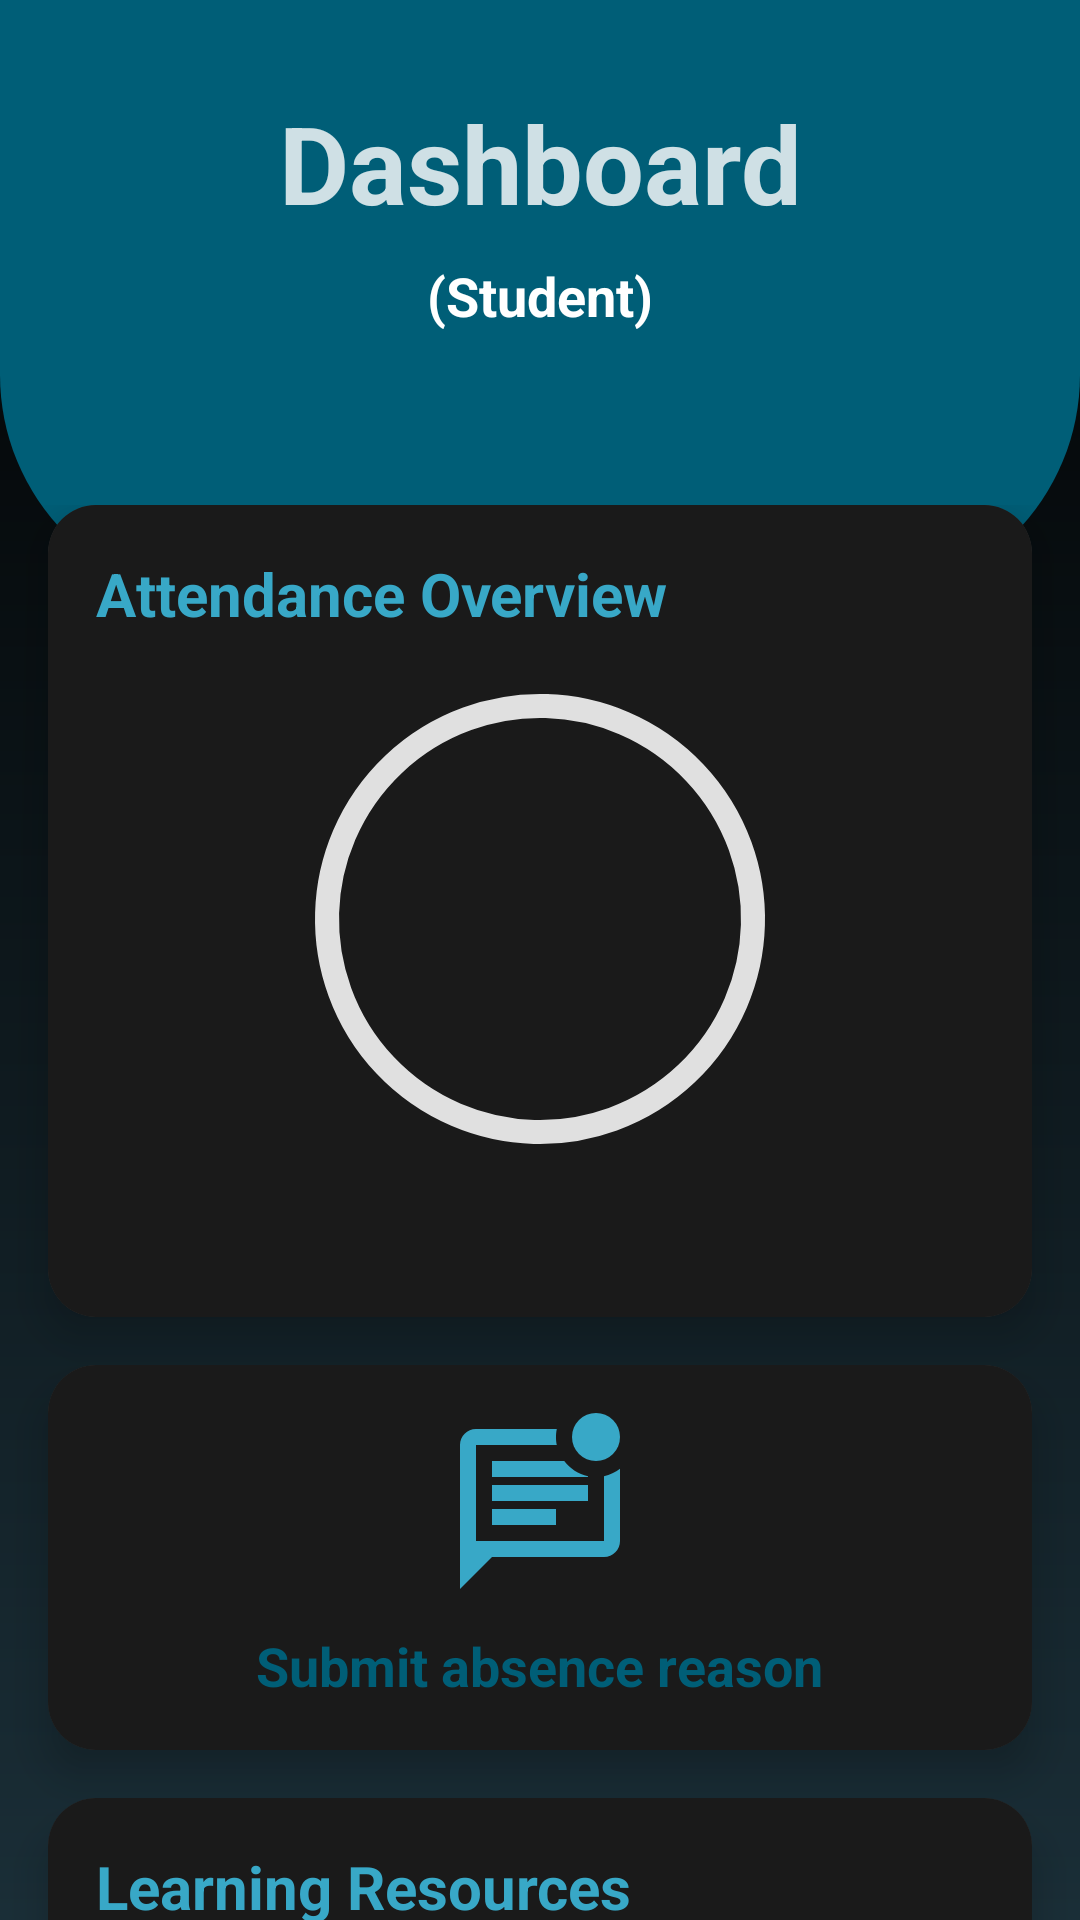

Write the Android layout XML for this screen, with the resource values it uses.
<!-- AndroidManifest.xml: application theme Base.Theme.Innogeeks -->
<!-- res/layout/fragment_student_home.xml -->
<?xml version="1.0" encoding="utf-8"?>
<androidx.constraintlayout.widget.ConstraintLayout xmlns:android="http://schemas.android.com/apk/res/android"
    xmlns:app="http://schemas.android.com/apk/res-auto"
    xmlns:tools="http://schemas.android.com/tools"
    android:layout_width="match_parent"
    android:layout_height="match_parent"
    android:background="@drawable/bkg_gradient"
    tools:context=".fragments.studentHomeFragment">

    <View
        android:id="@+id/top_view"
        android:layout_width="match_parent"
        android:layout_height="200dp"
        android:background="@drawable/bg_view"
        app:layout_constraintTop_toTopOf="parent" />

    <TextView
        android:id="@+id/textView"
        android:layout_width="wrap_content"
        android:layout_height="wrap_content"
        android:layout_marginTop="30dp"
        android:text="Dashboard"
        android:textColor="#CFFFFFFF"
        android:textSize="36sp"
        android:textStyle="bold"
        app:layout_constraintEnd_toEndOf="parent"
        app:layout_constraintStart_toStartOf="parent"
        app:layout_constraintTop_toTopOf="parent" />

    <TextView
        android:id="@+id/parentLabel"
        android:layout_width="wrap_content"
        android:layout_height="wrap_content"
        android:layout_marginTop="8dp"
        android:text="(Student)"
        android:textColor="@color/white"
        android:textSize="18sp"
        android:textStyle="bold"
        app:layout_constraintEnd_toEndOf="parent"
        app:layout_constraintStart_toStartOf="parent"
        app:layout_constraintTop_toBottomOf="@id/textView" />

    <androidx.core.widget.NestedScrollView
        android:layout_width="match_parent"
        android:layout_height="0dp"
        app:layout_constraintBottom_toBottomOf="parent"
        app:layout_constraintTop_toBottomOf="@id/top_view"
        android:layout_marginTop="-32dp">

        <LinearLayout
            android:layout_width="match_parent"
            android:layout_height="wrap_content"
            android:orientation="vertical">

            <androidx.cardview.widget.CardView
                android:id="@+id/attendanceCard"
                android:layout_width="match_parent"
                android:layout_height="wrap_content"
                android:layout_marginHorizontal="16dp"
                app:cardCornerRadius="16dp"
                app:cardElevation="8dp">

                <androidx.constraintlayout.widget.ConstraintLayout
                    android:layout_width="match_parent"
                    android:layout_height="wrap_content"
                    android:background="#1A1A1A"
                    android:padding="16dp">

                    <TextView
                        android:id="@+id/attendanceTitle"
                        android:layout_width="wrap_content"
                        android:layout_height="wrap_content"
                        android:text="Attendance Overview"
                        android:textColor="@color/InnoMidBlue"
                        android:textSize="20sp"
                        android:textStyle="bold"
                        app:layout_constraintStart_toStartOf="parent"
                        app:layout_constraintTop_toTopOf="parent" />

                    <com.google.android.material.progressindicator.CircularProgressIndicator
                        android:id="@+id/attendanceProgress"
                        android:layout_width="wrap_content"
                        android:layout_height="wrap_content"
                        android:layout_marginTop="16dp"
                        android:progress="75"
                        app:indicatorColor="@color/InnoLightBlue"
                        app:indicatorSize="150dp"
                        app:layout_constraintEnd_toEndOf="parent"
                        app:layout_constraintStart_toStartOf="parent"
                        app:layout_constraintTop_toBottomOf="@id/attendanceTitle"
                        app:trackColor="#E0E0E0"
                        app:trackThickness="8dp" />

                    <TextView
                        android:id="@+id/percentageText"
                        android:layout_width="wrap_content"
                        android:layout_height="wrap_content"
                        android:textColor="@color/InnoMidBlue"
                        android:textSize="24sp"
                        android:textStyle="bold"
                        app:layout_constraintBottom_toBottomOf="@id/attendanceProgress"
                        app:layout_constraintEnd_toEndOf="@id/attendanceProgress"
                        app:layout_constraintStart_toStartOf="@id/attendanceProgress"
                        app:layout_constraintTop_toTopOf="@id/attendanceProgress"
                        tools:text="75%" />

                    <TextView
                        android:id="@+id/daysPresent"
                        android:layout_width="wrap_content"
                        android:layout_height="wrap_content"
                        android:layout_marginTop="16dp"
                        android:textColor="@color/white"
                        android:textSize="16sp"
                        app:layout_constraintEnd_toEndOf="parent"
                        app:layout_constraintStart_toStartOf="parent"
                        app:layout_constraintTop_toBottomOf="@id/attendanceProgress"
                        tools:text="Present: 45 days out of 60 days" />

                </androidx.constraintlayout.widget.ConstraintLayout>
            </androidx.cardview.widget.CardView>

            <androidx.cardview.widget.CardView
                android:id="@+id/parentNote"
                android:layout_width="match_parent"
                android:layout_height="wrap_content"
                android:layout_margin="16dp"
                app:cardCornerRadius="16dp"
                app:cardElevation="8dp">

                <LinearLayout
                    android:layout_width="match_parent"
                    android:layout_height="wrap_content"
                    android:gravity="center"
                    android:orientation="vertical"
                    android:background="#1A1A1A"
                    android:padding="16dp">

                    <ImageView
                        android:layout_width="64dp"
                        android:layout_height="64dp"
                        android:src="@drawable/ic_parents_note" />

                    <TextView
                        android:layout_width="wrap_content"
                        android:layout_height="wrap_content"
                        android:layout_marginTop="8dp"
                        android:text="Submit absence reason"
                        android:textColor="@color/InnoDarkBlue"
                        android:textSize="18sp"
                        android:textStyle="bold" />

                </LinearLayout>
            </androidx.cardview.widget.CardView>

            <androidx.cardview.widget.CardView
                android:id="@+id/resourcesCard"
                android:layout_width="match_parent"
                android:layout_height="wrap_content"
                android:layout_marginHorizontal="16dp"
                android:layout_marginBottom="16dp"
                app:cardCornerRadius="16dp"
                app:cardElevation="8dp">

                <LinearLayout
                    android:layout_width="match_parent"
                    android:layout_height="wrap_content"
                    android:background="#1A1A1A"
                    android:orientation="vertical">

                    <TextView
                        android:id="@+id/resourcesTitle"
                        android:layout_width="wrap_content"
                        android:layout_height="wrap_content"
                        android:layout_margin="16dp"
                        android:text="Learning Resources"
                        android:textColor="@color/InnoMidBlue"
                        android:textSize="20sp"
                        android:textStyle="bold" />

                    <androidx.recyclerview.widget.RecyclerView
                        android:id="@+id/resourcesRecyclerView"
                        android:layout_width="match_parent"
                        android:layout_height="wrap_content"
                        android:clipToPadding="false"
                        android:nestedScrollingEnabled="false"
                        android:paddingHorizontal="8dp"
                        android:paddingBottom="8dp" />

                </LinearLayout>
            </androidx.cardview.widget.CardView>

        </LinearLayout>
    </androidx.core.widget.NestedScrollView>

</androidx.constraintlayout.widget.ConstraintLayout>
<!-- resources referenced by this layout -->
<resources>
  <color name="InnoDarkBlue">#005e77</color>
  <color name="InnoLightBlue">#4ed7fb</color>
  <color name="InnoMidBlue">#38a8c7</color>
  <color name="white">#FFFFFFFF</color>
  <!-- drawable bg_view (drawable) -->
  <?xml version="1.0" encoding="utf-8"?>
  <shape xmlns:android="http://schemas.android.com/apk/res/android">
  
      <corners android:bottomLeftRadius="75dp"
          android:bottomRightRadius="75dp"
          />
      <solid android:color="@color/InnoDarkBlue" />
  </shape>
  <!-- drawable bkg_gradient (drawable) -->
  <?xml version="1.0" encoding="utf-8"?>
  <shape xmlns:android="http://schemas.android.com/apk/res/android">
      <gradient android:startColor="#000000"
          android:endColor="#1a2e37"
          android:angle="-90">
  
      </gradient>
  </shape>
  <!-- drawable ic_parents_note (drawable) -->
  <vector android:height="24dp" android:tint="@color/InnoMidBlue"
      android:viewportHeight="24" android:viewportWidth="24"
      android:width="24dp" xmlns:android="http://schemas.android.com/apk/res/android">
      <path android:fillColor="@android:color/white" android:pathData="M20,16H4V4h10.1c-0.08,-0.39 -0.18,-1.11 0,-2H4C2.9,2 2,2.9 2,4v18l4,-4h14c1.1,0 2,-0.9 2,-2V6.98c-0.58,0.44 -1.26,0.77 -2,0.92V16z"/>
      <path android:fillColor="@android:color/white" android:pathData="M19,3m-3,0a3,3 0,1 1,6 0a3,3 0,1 1,-6 0"/>
      <path android:fillColor="@android:color/white" android:pathData="M6,12h8v2h-8z"/>
      <path android:fillColor="@android:color/white" android:pathData="M6,9h12v2h-12z"/>
      <path android:fillColor="@android:color/white" android:pathData="M6,8h12V7.9c-1.21,-0.25 -2.25,-0.95 -2.97,-1.9H6V8z"/>
  </vector>
  <style name="Base.Theme.Innogeeks" parent="Theme.Material3.Dark.NoActionBar">
          
          
          <item name="android:statusBarColor">#0FFFFF00</item>
      </style>
</resources>
